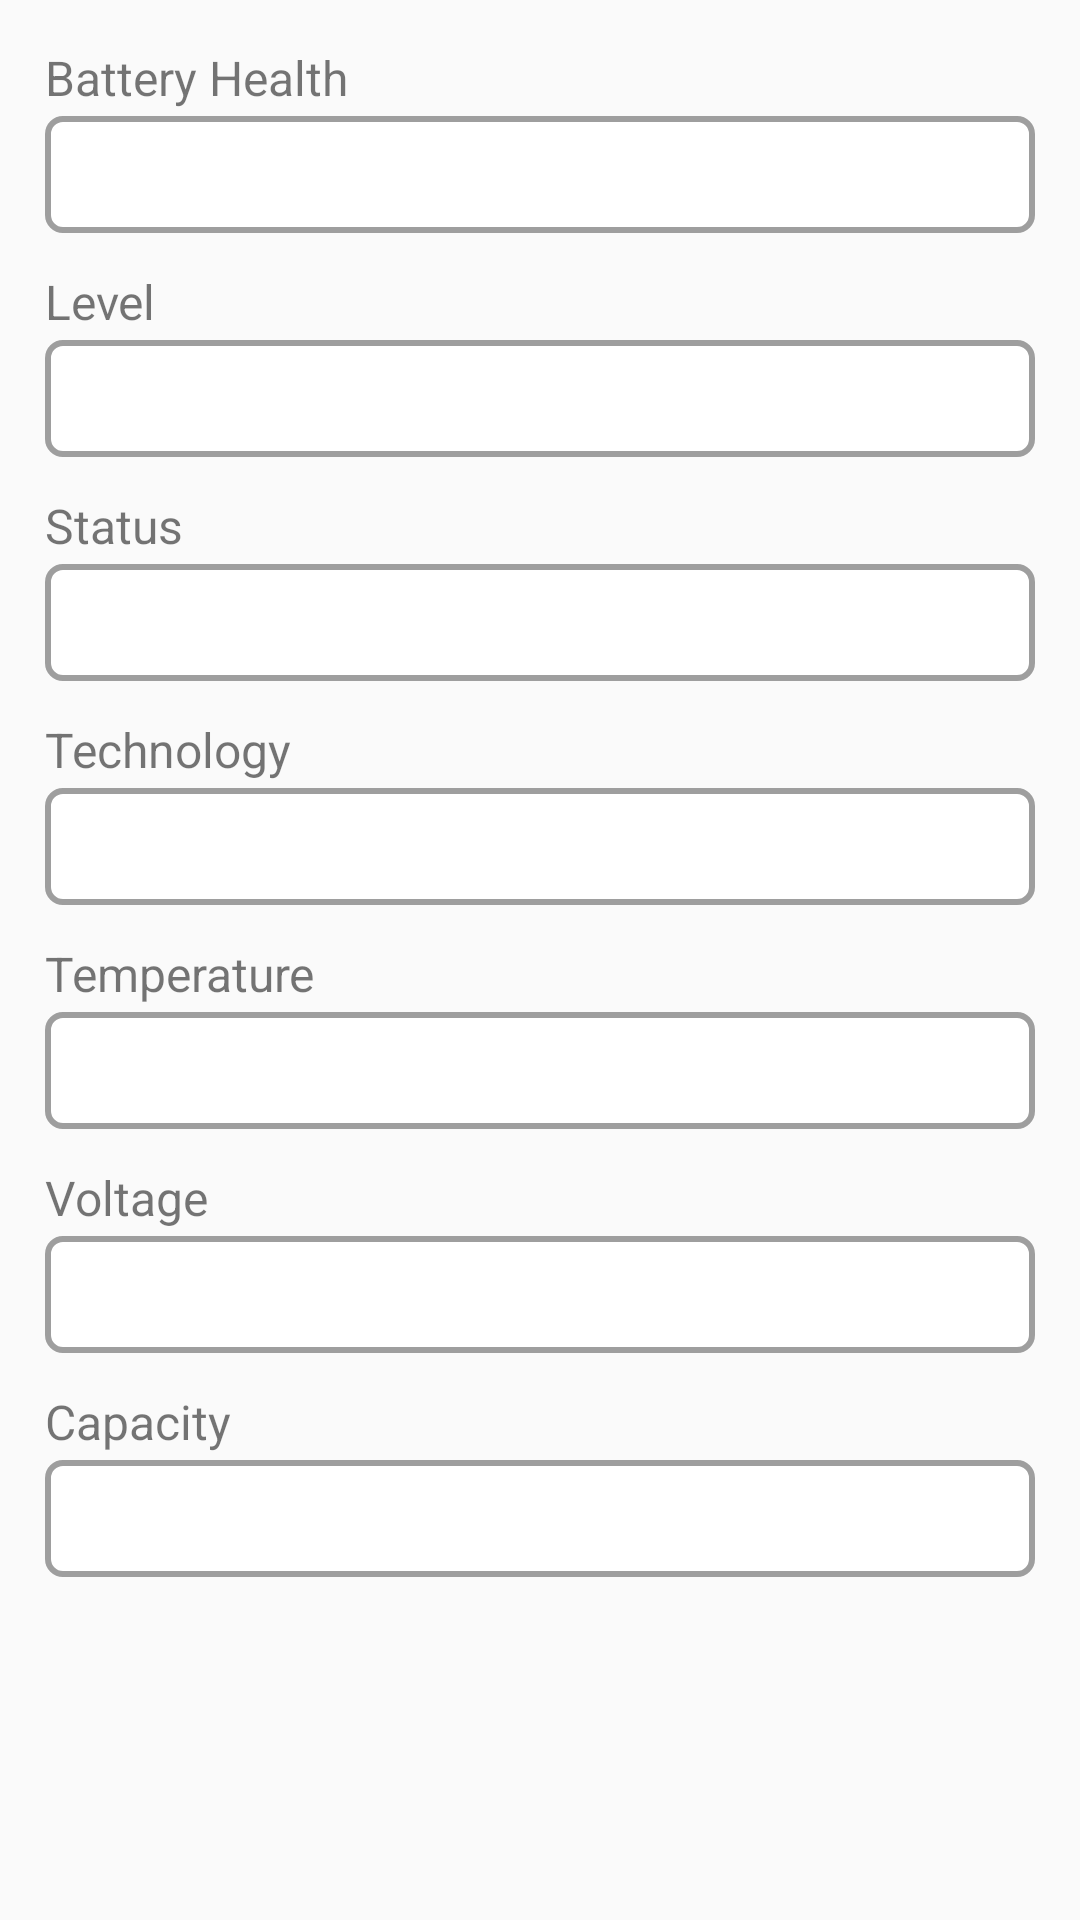

Android layout source for this screen:
<!-- AndroidManifest.xml: application theme AppTheme.ActionBar -->
<!-- res/layout/fragment_battery.xml -->
<?xml version="1.0" encoding="utf-8"?>
<FrameLayout xmlns:android="http://schemas.android.com/apk/res/android"
    xmlns:tools="http://schemas.android.com/tools"
    android:layout_width="match_parent"
    android:layout_height="match_parent"
    tools:context=".fragments.Battery">

    <ScrollView
        android:id="@+id/scroll"
        android:layout_width="match_parent"
        android:layout_height="match_parent"
        android:layout_below="@+id/toolbar"
        android:layout_above="@+id/bottom_navi">

        <LinearLayout
            android:layout_width="match_parent"
            android:layout_height="wrap_content"
            android:orientation="vertical"
            android:layout_marginHorizontal="15dp"
            android:layout_marginTop="15dp"
            android:layout_marginBottom="15dp">

            <TextView
                android:layout_width="wrap_content"
                android:layout_height="wrap_content"
                android:textSize="16sp"
                android:text="Battery Health"/>

            <TextView
                android:id="@+id/health"
                android:layout_width="match_parent"
                android:layout_height="wrap_content"
                android:background="@drawable/rectangle"
                android:layout_marginTop="2dp"
                android:padding="10dp"/>

            <TextView
                android:layout_width="wrap_content"
                android:layout_height="wrap_content"
                android:textSize="16sp"
                android:layout_marginTop="12dp"
                android:text="Level"/>

            <TextView
                android:id="@+id/level"
                android:layout_width="match_parent"
                android:layout_height="wrap_content"
                android:background="@drawable/rectangle"
                android:layout_marginTop="2dp"
                android:padding="10dp"/>


            <TextView
                android:layout_width="wrap_content"
                android:layout_height="wrap_content"
                android:textSize="16sp"
                android:layout_marginTop="12dp"
                android:text="Status"/>

            <TextView
                android:id="@+id/status"
                android:layout_width="match_parent"
                android:layout_height="wrap_content"
                android:background="@drawable/rectangle"
                android:layout_marginTop="2dp"
                android:padding="10dp"/>

            <TextView
                android:layout_width="wrap_content"
                android:layout_height="wrap_content"
                android:textSize="16sp"
                android:layout_marginTop="12dp"
                android:text="Technology"/>

            <TextView
                android:id="@+id/technology"
                android:layout_width="match_parent"
                android:layout_height="wrap_content"
                android:background="@drawable/rectangle"
                android:layout_marginTop="2dp"
                android:padding="10dp"/>

            <TextView
                android:layout_width="wrap_content"
                android:layout_height="wrap_content"
                android:textSize="16sp"
                android:layout_marginTop="12dp"
                android:text="Temperature"/>

            <TextView
                android:id="@+id/temp"
                android:layout_width="match_parent"
                android:layout_height="wrap_content"
                android:background="@drawable/rectangle"
                android:layout_marginTop="2dp"
                android:padding="10dp"/>

            <TextView
                android:layout_width="wrap_content"
                android:layout_height="wrap_content"
                android:textSize="16sp"
                android:layout_marginTop="12dp"
                android:text="Voltage"/>

            <TextView
                android:id="@+id/voltage"
                android:layout_width="match_parent"
                android:layout_height="wrap_content"
                android:background="@drawable/rectangle"
                android:layout_marginTop="2dp"
                android:padding="10dp"/>

            <TextView
                android:layout_width="wrap_content"
                android:layout_height="wrap_content"
                android:textSize="16sp"
                android:layout_marginTop="12dp"
                android:text="Capacity"/>

            <TextView
                android:id="@+id/capacity"
                android:layout_width="match_parent"
                android:layout_height="wrap_content"
                android:background="@drawable/rectangle"
                android:layout_marginTop="2dp"
                android:layout_marginBottom="24dp"
                android:padding="10dp"/>



        </LinearLayout>

    </ScrollView>

</FrameLayout>
<!-- resources referenced by this layout -->
<resources>
  <!-- drawable rectangle (drawable) -->
  <?xml version="1.0" encoding="utf-8"?>
  <shape xmlns:android="http://schemas.android.com/apk/res/android" android:id="@+id/listview_background_shape">
      <stroke android:width="2dp" android:color="#9E9E9E" />
      <padding android:left="2dp"
          android:top="2dp"
          android:right="2dp"
          android:bottom="2dp" />
      <corners android:radius="5dp" />
      <solid android:color="#ffffffff" />
  </shape>
  <style name="AppTheme.ActionBar">
          <item name="windowActionBar">false</item>
          <item name="windowNoTitle">true</item>
      </style>
</resources>
